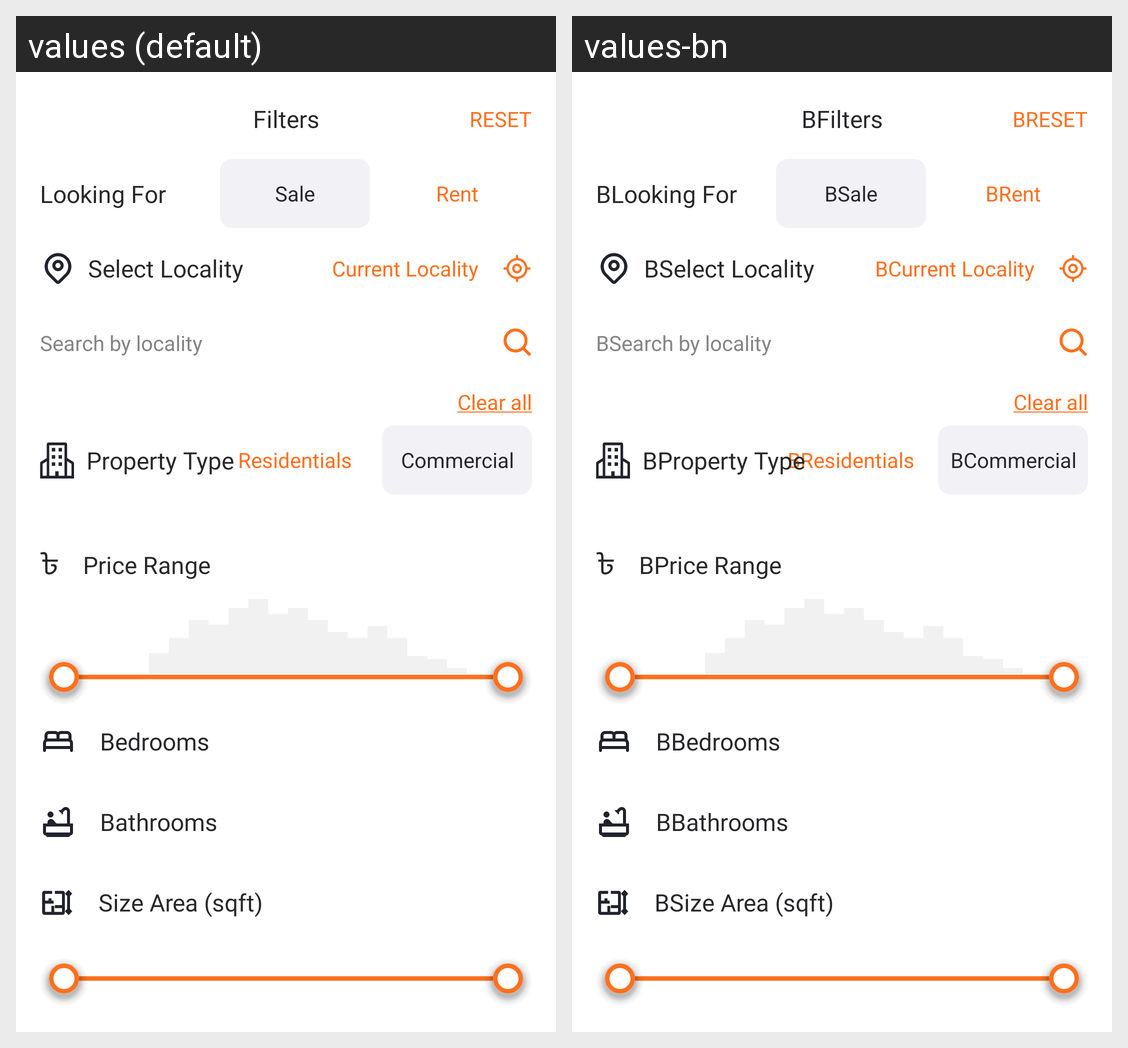

This grid shows one Android layout under two languages. Give, for every string resource on the screen, its name, the default text and each shown locale's text.
Android screen res/layout/activity_user_filter.xml rendered under 2 locales, left to right: values (default), values-bn. Device: Nexus 5 (rendered at 1080×1920; each locale shown at half size, 540×960, under a caption strip naming it); theme myTest.
Strings drawn on this screen, with the default value and each locale's value (text and hints the layout hard-codes, and strings that could not be matched under every locale, appear in the picture but are not listed):

filters
  values: Filters
  values-bn: BFilters

reset
  values: RESET
  values-bn: BRESET

rent
  values: Rent
  values-bn: BRent

sale
  values: Sale
  values-bn: BSale

looking_for
  values: Looking For
  values-bn: BLooking For

select_locality
  values: Select Locality
  values-bn: BSelect Locality

current_locality
  values: Current Locality
  values-bn: BCurrent Locality

search_by_locality
  values: Search by locality
  values-bn: BSearch by locality

clear_all
  values: Clear all
  values-bn: Clear all

commercial
  values: Commercial
  values-bn: BCommercial

residentials
  values: Residentials
  values-bn: BResidentials

property_type
  values: Property Type
  values-bn: BProperty Type

price_range
  values: Price Range
  values-bn: BPrice Range

bedrooms
  values: Bedrooms
  values-bn: BBedrooms

bathrooms
  values: Bathrooms
  values-bn: BBathrooms

size_area_sqft
  values: Size Area (sqft)
  values-bn: BSize Area (sqft)
